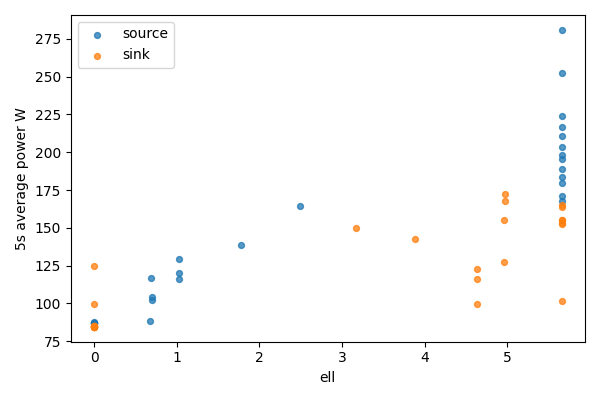

Values plotted in this chart, from the file beside it:
bucket, bucket_start_s, bucket_end_s, gpu, node, ell, power_mean_w, samples
0, 0.0, 5.0, 0, source, 5.656, 281, 19
0, 0.0, 5.0, 1, sink, 0, 84.42, 19
1, 5.0, 10.0, 0, source, 5.656, 252.7, 20
1, 5.0, 10.0, 1, sink, 0, 84.48, 20
2, 10.0, 15.0, 0, source, 5.656, 224.3, 20
2, 10.0, 15.0, 1, sink, 0, 84.52, 20
3, 15.0, 20.0, 0, source, 5.656, 216.7, 20
3, 15.0, 20.0, 1, sink, 0, 84.51, 20
4, 20.0, 25.0, 0, source, 5.656, 198.3, 20
4, 20.0, 25.0, 1, sink, 0, 84.52, 20
5, 25.0, 30.0, 0, source, 5.656, 210.5, 20
5, 25.0, 30.0, 1, sink, 0, 84.61, 20
6, 30.0, 35.0, 0, source, 5.656, 168, 20
6, 30.0, 35.0, 1, sink, 0, 99.73, 20
7, 35.0, 40.0, 0, source, 5.656, 195.9, 20
7, 35.0, 40.0, 1, sink, 0, 84.99, 20
8, 40.0, 45.0, 0, source, 5.656, 179.8, 20
8, 40.0, 45.0, 1, sink, 0, 85.12, 20
9, 45.0, 50.0, 0, source, 5.656, 203.6, 20
9, 45.0, 50.0, 1, sink, 0, 85.02, 20
10, 50.0, 55.0, 0, source, 5.656, 183.9, 20
10, 50.0, 55.0, 1, sink, 0, 84.99, 20
11, 55.0, 60.0, 0, source, 5.656, 188.9, 20
11, 55.0, 60.0, 1, sink, 0, 84.9, 20
12, 60.0, 65.0, 0, source, 5.656, 170.8, 20
12, 60.0, 65.0, 1, sink, 0, 124.9, 20
13, 65.0, 70.0, 0, source, 2.49, 164.3, 20
13, 65.0, 70.0, 1, sink, 3.166, 149.6, 20
14, 70.0, 75.0, 0, source, 1.777, 138.4, 20
14, 70.0, 75.0, 1, sink, 3.879, 142.7, 20
15, 75.0, 80.0, 0, source, 1.027, 129.1, 20
15, 75.0, 80.0, 1, sink, 4.629, 122.7, 20
16, 80.0, 85.0, 0, source, 1.027, 119.9, 20
16, 80.0, 85.0, 1, sink, 4.629, 99.75, 20
17, 85.0, 90.0, 0, source, 1.027, 116, 20
17, 85.0, 90.0, 1, sink, 4.629, 116, 20
18, 90.0, 95.0, 0, source, 0.6954, 104, 20
18, 90.0, 95.0, 1, sink, 4.961, 155.1, 20
19, 95.0, 100.0, 0, source, 0.6954, 102, 20
19, 95.0, 100.0, 1, sink, 4.961, 127.2, 20
20, 100.0, 105.0, 0, source, 0.6879, 117, 20
20, 100.0, 105.0, 1, sink, 4.968, 172.2, 20
21, 105.0, 110.0, 0, source, 0.6804, 88.04, 20
21, 105.0, 110.0, 1, sink, 4.976, 167.7, 20
22, 110.0, 115.0, 0, source, 8.881784197001252e-16, 87.44, 20
22, 110.0, 115.0, 1, sink, 5.656, 153.4, 20
23, 115.0, 120.0, 0, source, 8.881784197001252e-16, 87.19, 20
23, 115.0, 120.0, 1, sink, 5.656, 101.8, 20
24, 120.0, 125.0, 0, source, 8.881784197001252e-16, 87.09, 20
24, 120.0, 125.0, 1, sink, 5.656, 152.7, 20
25, 125.0, 130.0, 0, source, 8.881784197001252e-16, 87.06, 20
25, 125.0, 130.0, 1, sink, 5.656, 165.2, 20
26, 130.0, 135.0, 0, source, 8.881784197001252e-16, 87.05, 20
26, 130.0, 135.0, 1, sink, 5.656, 155, 20
27, 135.0, 140.0, 0, source, 8.881784197001252e-16, 87.05, 19
27, 135.0, 140.0, 1, sink, 5.656, 164.1, 19
28, 140.0, 141.8, 0, source, 8.881784197001252e-16, 87.11, 8
28, 140.0, 141.8, 1, sink, 5.656, 154.8, 8
